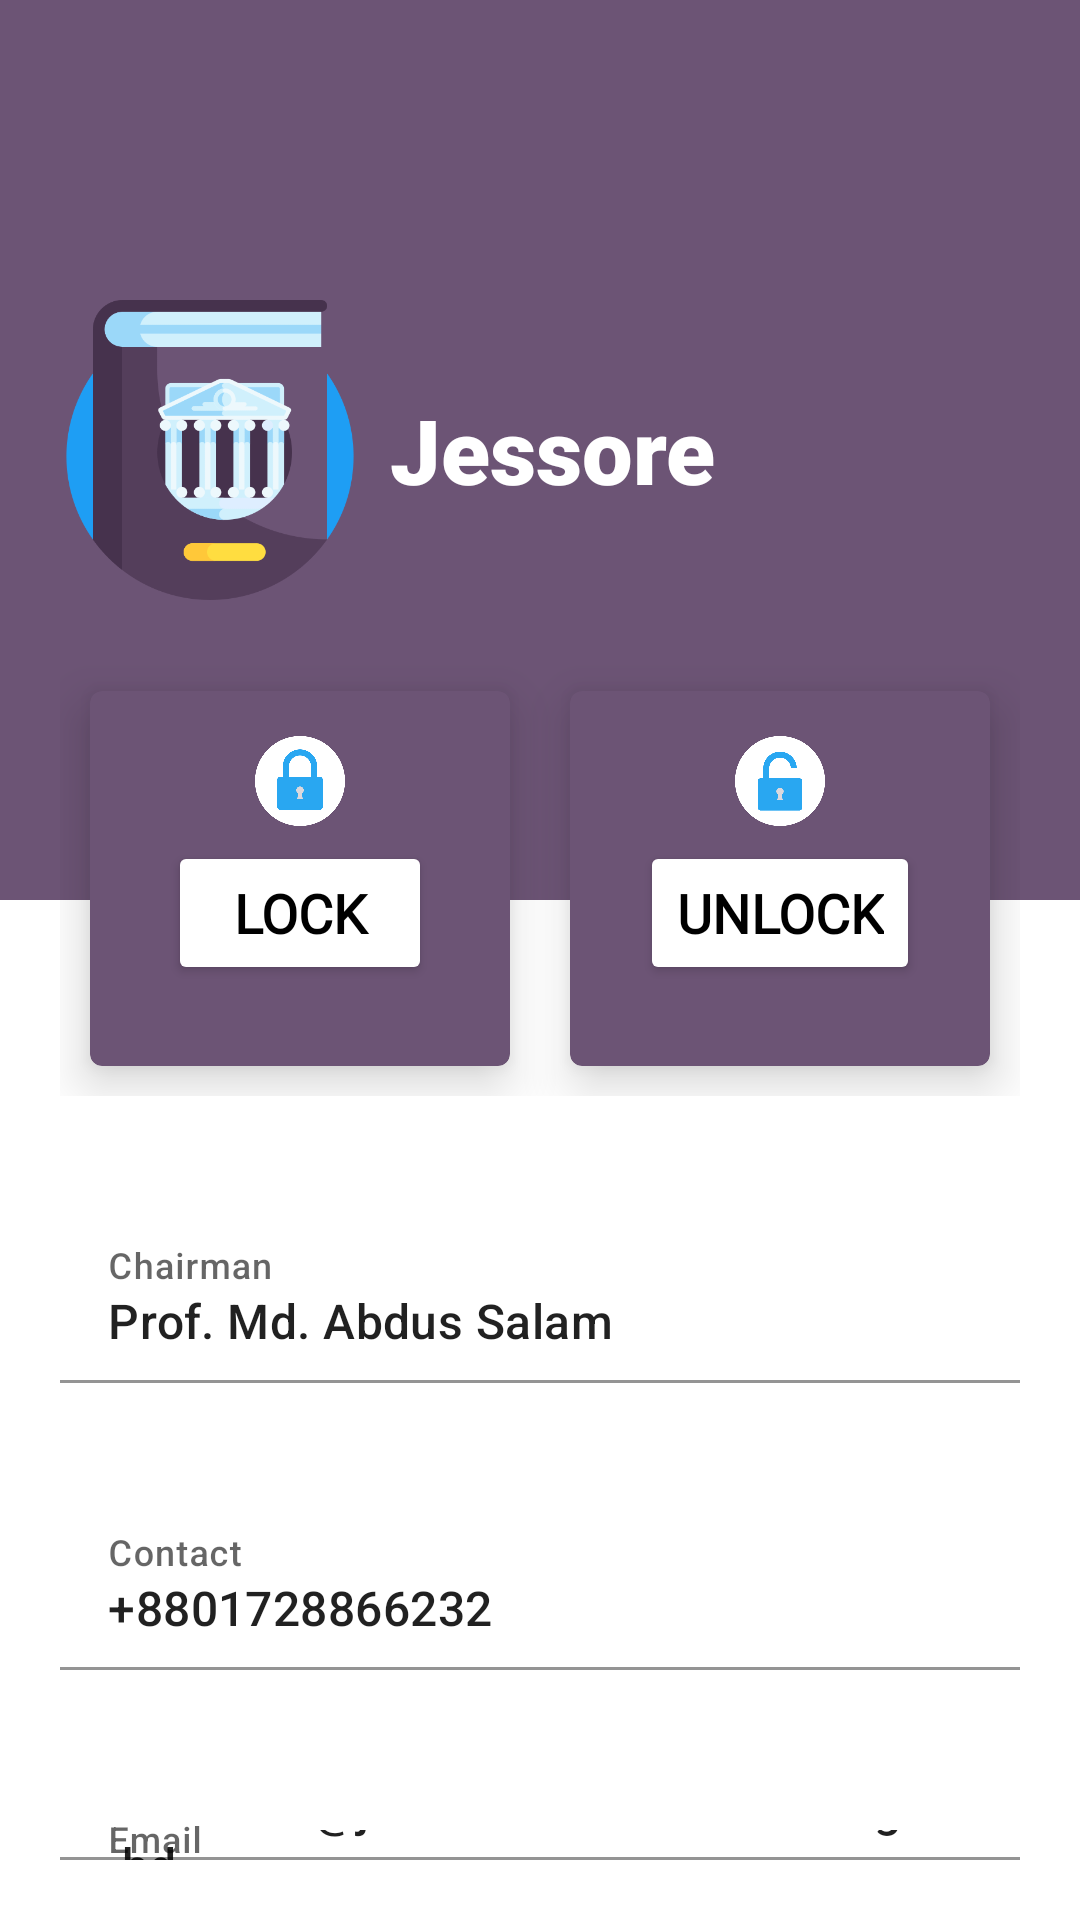

Write the Android layout XML for this screen, with the resource values it uses.
<!-- AndroidManifest.xml: application theme Theme.ShieldApp1 -->
<!-- res/layout/activity_jessore.xml -->
<?xml version="1.0" encoding="utf-8"?>
<LinearLayout xmlns:android="http://schemas.android.com/apk/res/android"
    xmlns:app="http://schemas.android.com/apk/res-auto"
    xmlns:tools="http://schemas.android.com/tools"
    android:layout_width="match_parent"
    android:layout_height="match_parent"
    tools:context=".LocationOwner.dhaka"
    android:orientation="vertical">

    <RelativeLayout
        android:layout_width="match_parent"
        android:layout_height="300dp"
        android:padding="20dp"
        android:background="#6C5475"
        >

        <ImageView
            android:id="@+id/book"
            android:layout_width="100dp"
            android:layout_height="100dp"
            android:layout_centerVertical="true"
            android:src="@drawable/jessore"
            tools:srcCompat="@drawable/jessore" />

        <TextView
            android:layout_width="wrap_content"
            android:layout_height="wrap_content"
            android:layout_centerVertical="true"
            android:layout_marginLeft="10dp"
            android:layout_toRightOf="@+id/book"
            android:fontFamily="sans-serif-black"
            android:text="Jessore"
            android:textColor="#FFFFFF"

            android:textSize="30sp" />



    </RelativeLayout>

    <LinearLayout
        android:layout_width="match_parent"
        android:layout_height="wrap_content"
        android:padding="20dp"
        android:layout_marginTop="-100dp"
        >

        <com.google.android.material.card.MaterialCardView
            android:layout_width="0dp"
            android:layout_height="125dp"
            android:layout_weight="1"
            app:cardBackgroundColor="#6C5475"
            app:cardElevation="10dp"
            android:layout_margin="10dp"

            >
            <RelativeLayout
                android:layout_width="match_parent"
                android:layout_height="match_parent"
                android:padding="5dp"

                >

                <ImageView
                    android:layout_width="30dp"
                    android:layout_height="30dp"
                    android:layout_centerHorizontal="true"
                    android:layout_marginTop="10dp"
                    android:src="@drawable/redlock"
                    tools:srcCompat="@drawable/redlock" />

                <Button
                    android:id="@+id/lock"
                    android:layout_width="wrap_content"
                    android:layout_height="wrap_content"
                    android:layout_centerHorizontal="true"
                    android:layout_marginLeft="10dp"
                    android:layout_marginTop="45dp"
                    android:fontFamily="@font/electrolize"
                    android:text="LOCK"
                    android:textAllCaps="false"
                    android:textColor="#000000"
                    android:textSize="18sp"
                    android:textStyle="bold"
                    app:backgroundTint="#FFFFFF"
                    app:cornerRadius="17dp"
                    app:elevation="27dp" />

            </RelativeLayout>
        </com.google.android.material.card.MaterialCardView>
        <com.google.android.material.card.MaterialCardView
            android:layout_width="0dp"
            android:layout_height="125dp"
            android:layout_weight="1"
            app:cardBackgroundColor="#6C5475"
            app:cardElevation="10dp"
            android:layout_margin="10dp"
            >
            <RelativeLayout
                android:layout_width="match_parent"
                android:layout_height="match_parent"
                android:padding="5dp"
                >

                <ImageView
                    android:layout_width="30dp"
                    android:layout_height="30dp"
                    android:layout_centerHorizontal="true"
                    android:layout_marginTop="10dp"
                    android:src="@drawable/redunlock"
                    tools:srcCompat="@drawable/redunlock" />

                <Button
                    android:id="@+id/unlock"
                    android:layout_width="wrap_content"
                    android:layout_height="wrap_content"
                    android:layout_centerHorizontal="true"
                    android:layout_marginLeft="10dp"
                    android:layout_marginTop="45dp"
                    android:fontFamily="@font/electrolize"
                    android:text="UNLOCK"
                    android:textColor="#000000"
                    android:textSize="18sp"
                    android:textStyle="bold"
                    app:backgroundTint="#FFFFFF"
                    app:cornerRadius="17dp"
                    app:elevation="27dp" />

            </RelativeLayout>
        </com.google.android.material.card.MaterialCardView>


    </LinearLayout>

    <LinearLayout
        android:layout_width="match_parent"
        android:layout_height="wrap_content"
        android:padding="20dp"
        >

        <com.google.android.material.textfield.TextInputLayout
            android:layout_width="match_parent"
            android:layout_height="wrap_content"
            android:hint="Chairman"
            app:boxBackgroundColor="#FFFFFF">


            <com.google.android.material.textfield.TextInputEditText
                android:layout_width="match_parent"
                android:layout_height="wrap_content"
                android:drawablePadding="10dp"
                android:fontFamily="sans-serif-medium"
                android:text="Prof. Md. Abdus Salam" />

        </com.google.android.material.textfield.TextInputLayout>

    </LinearLayout>
    <LinearLayout
        android:layout_width="match_parent"
        android:layout_height="wrap_content"
        android:padding="20dp"
        >

        <com.google.android.material.textfield.TextInputLayout
            android:layout_width="match_parent"
            android:layout_height="wrap_content"
            android:hint="Contact"
            app:boxBackgroundColor="#FFFFFF">


            <com.google.android.material.textfield.TextInputEditText
                android:layout_width="match_parent"
                android:layout_height="wrap_content"
                android:drawablePadding="10dp"
                android:fontFamily="sans-serif-medium"
                android:text="+8801728866232" />

        </com.google.android.material.textfield.TextInputLayout>

    </LinearLayout>
    <LinearLayout
        android:layout_width="match_parent"
        android:layout_height="wrap_content"
        android:padding="20dp"
        >

        <com.google.android.material.textfield.TextInputLayout
            android:layout_width="match_parent"
            android:layout_height="wrap_content"
            android:hint="Email"
            app:boxBackgroundColor="#FFFFFF">


            <com.google.android.material.textfield.TextInputEditText
                android:layout_width="match_parent"
                android:layout_height="wrap_content"
                android:drawablePadding="10dp"
                android:fontFamily="sans-serif-medium"
                android:text="chairman@jessoreeducationboard.gov.bd" />

        </com.google.android.material.textfield.TextInputLayout>

    </LinearLayout>
    <LinearLayout
        android:layout_width="match_parent"
        android:layout_height="wrap_content"
        android:padding="20dp"
        >

        <com.google.android.material.textfield.TextInputLayout
            android:layout_width="match_parent"
            android:layout_height="wrap_content"
            android:hint="Website"
            app:boxBackgroundColor="#FFFFFF">


            <com.google.android.material.textfield.TextInputEditText
                android:layout_width="match_parent"
                android:layout_height="wrap_content"
                android:drawablePadding="10dp"
                android:fontFamily="sans-serif-medium"
                android:text="jessoreeducationboard.gov.bd" />

        </com.google.android.material.textfield.TextInputLayout>

    </LinearLayout>

</LinearLayout>
<!-- resources referenced by this layout -->
<resources>
  <!-- drawable jessore: png bitmap (drawable, 28890 bytes) -->
  <!-- drawable redlock: png bitmap (drawable, 16100 bytes) -->
  <!-- drawable redunlock: png bitmap (drawable, 16009 bytes) -->
  <style name="Theme.ShieldApp1" parent="Theme.MaterialComponents.DayNight.NoActionBar">
          
          <item name="colorPrimary">@color/blue</item>
          <item name="colorPrimaryVariant">@color/blue</item>
          <item name="colorOnPrimary">@color/white</item>
          
          <item name="colorSecondary">@color/teal_200</item>
          <item name="colorSecondaryVariant">@color/teal_700</item>
          <item name="colorOnSecondary">@color/white</item>
          
          <item name="android:statusBarColor" tools:targetApi="l">?attr/colorPrimaryVariant</item>
          
      </style>
  <color name="blue">#29A7F1</color>
  <color name="white">#FFFFFFFF</color>
  <color name="teal_200">#FF03DAC5</color>
  <color name="teal_700">#FF018786</color>
</resources>
